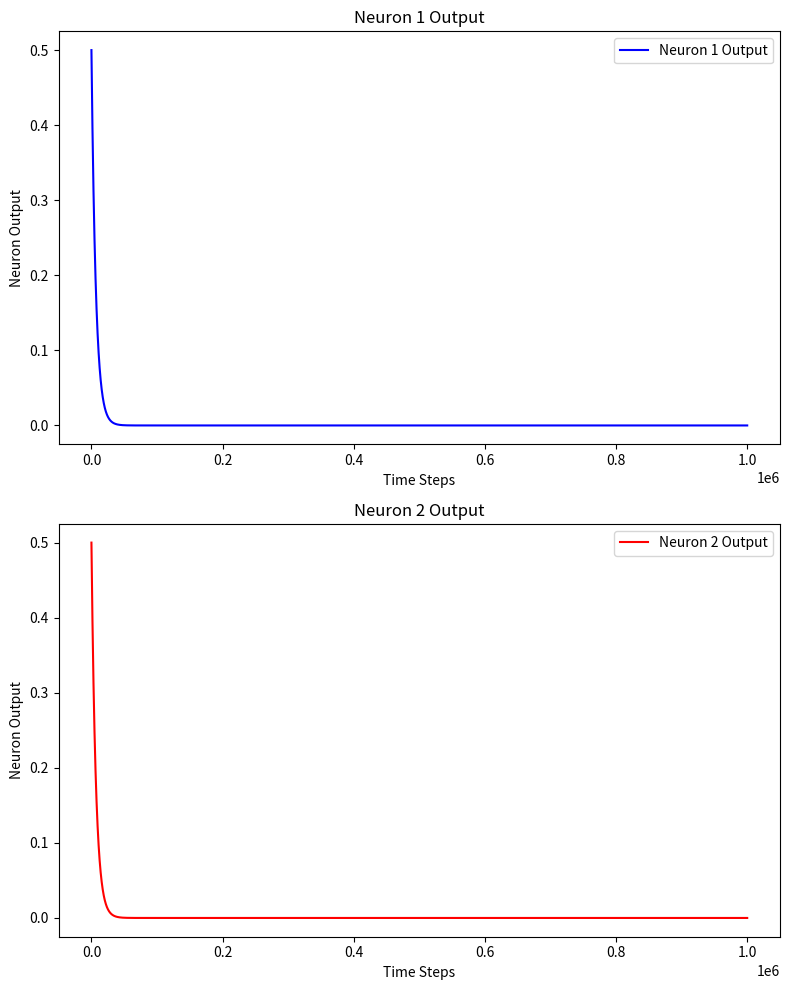

The matplotlib source for this figure:
import matplotlib.pyplot as plt  # Importing the matplotlib library for plotting

# Time step for numerical integration
dt = 0.0001

# # Initial conditions for the variables x and y
# x = 1  # Initial value of x
# y = 0  # Initial value of y

# # Lists to store the values of x and y over time
# activate = []  # List to store x values
# deactivate = []  # List to store y values

# # Iterating over a large number of steps to simulate the system
# for ii in range(1000000):
#     # Update x and y using simple coupled differential equations
#     x = x + -y * dt  # Update x based on y
#     y = y + x * dt   # Update y based on x

#     # Append the updated values of x and y to their respective lists
#     activate.append(x)
#     deactivate.append(y)

# # Plot the trajectory of the system in the x-y plane
# plt.plot(activate, deactivate)  # Plot x (activate) vs y (deactivate)
# plt.show()  # Display the plot

# Parameters for the Matsuoka CPG
beta = 2.5  # Mutual inhibition strength
u1, u2 = 0.5, 0.5  # Initial neural activations
v1, v2 = 0.0, 0.0  # Initial outputs of the neurons
w12, w21 = 2.0, 2.0  # Weights of inhibition between neurons

# Lists to store the outputs of the neurons over time
neuron1_output = []
neuron2_output = []

# Simulate the Matsuoka CPG for a fixed number of steps
for t in range(1000000): # Number of time steps
    # Update the activations of the neurons
    du1 = (-u1 - beta * v2 + w12 * v1) * dt
    du2 = (-u2 - beta * v1 + w21 * v2) * dt
    u1 += du1
    u2 += du2

    # Update the outputs of the neurons
    v1 = max(0, u1)  # Rectified output of neuron 1
    v2 = max(0, u2)  # Rectified output of neuron 2

    # Store the outputs for plotting
    neuron1_output.append(v1)
    neuron2_output.append(v2)

# Plot the outputs of the Matsuoka CPG in a single figure with two subplots
fig, axs = plt.subplots(2, 1, figsize=(8, 10))  # Create a figure with 2 rows and 1 column of subplots

# Plot the output of Neuron 1 in the first subplot
axs[0].plot(neuron1_output, label="Neuron 1 Output", color="blue")
axs[0].legend()
axs[0].set_title("Neuron 1 Output")
axs[0].set_xlabel("Time Steps")
axs[0].set_ylabel("Neuron Output")

# Plot the output of Neuron 2 in the second subplot
axs[1].plot(neuron2_output, label="Neuron 2 Output", color="red")
axs[1].legend()
axs[1].set_title("Neuron 2 Output")
axs[1].set_xlabel("Time Steps")
axs[1].set_ylabel("Neuron Output")

# Adjust layout to prevent overlap and display the plots
plt.tight_layout()
plt.show()
